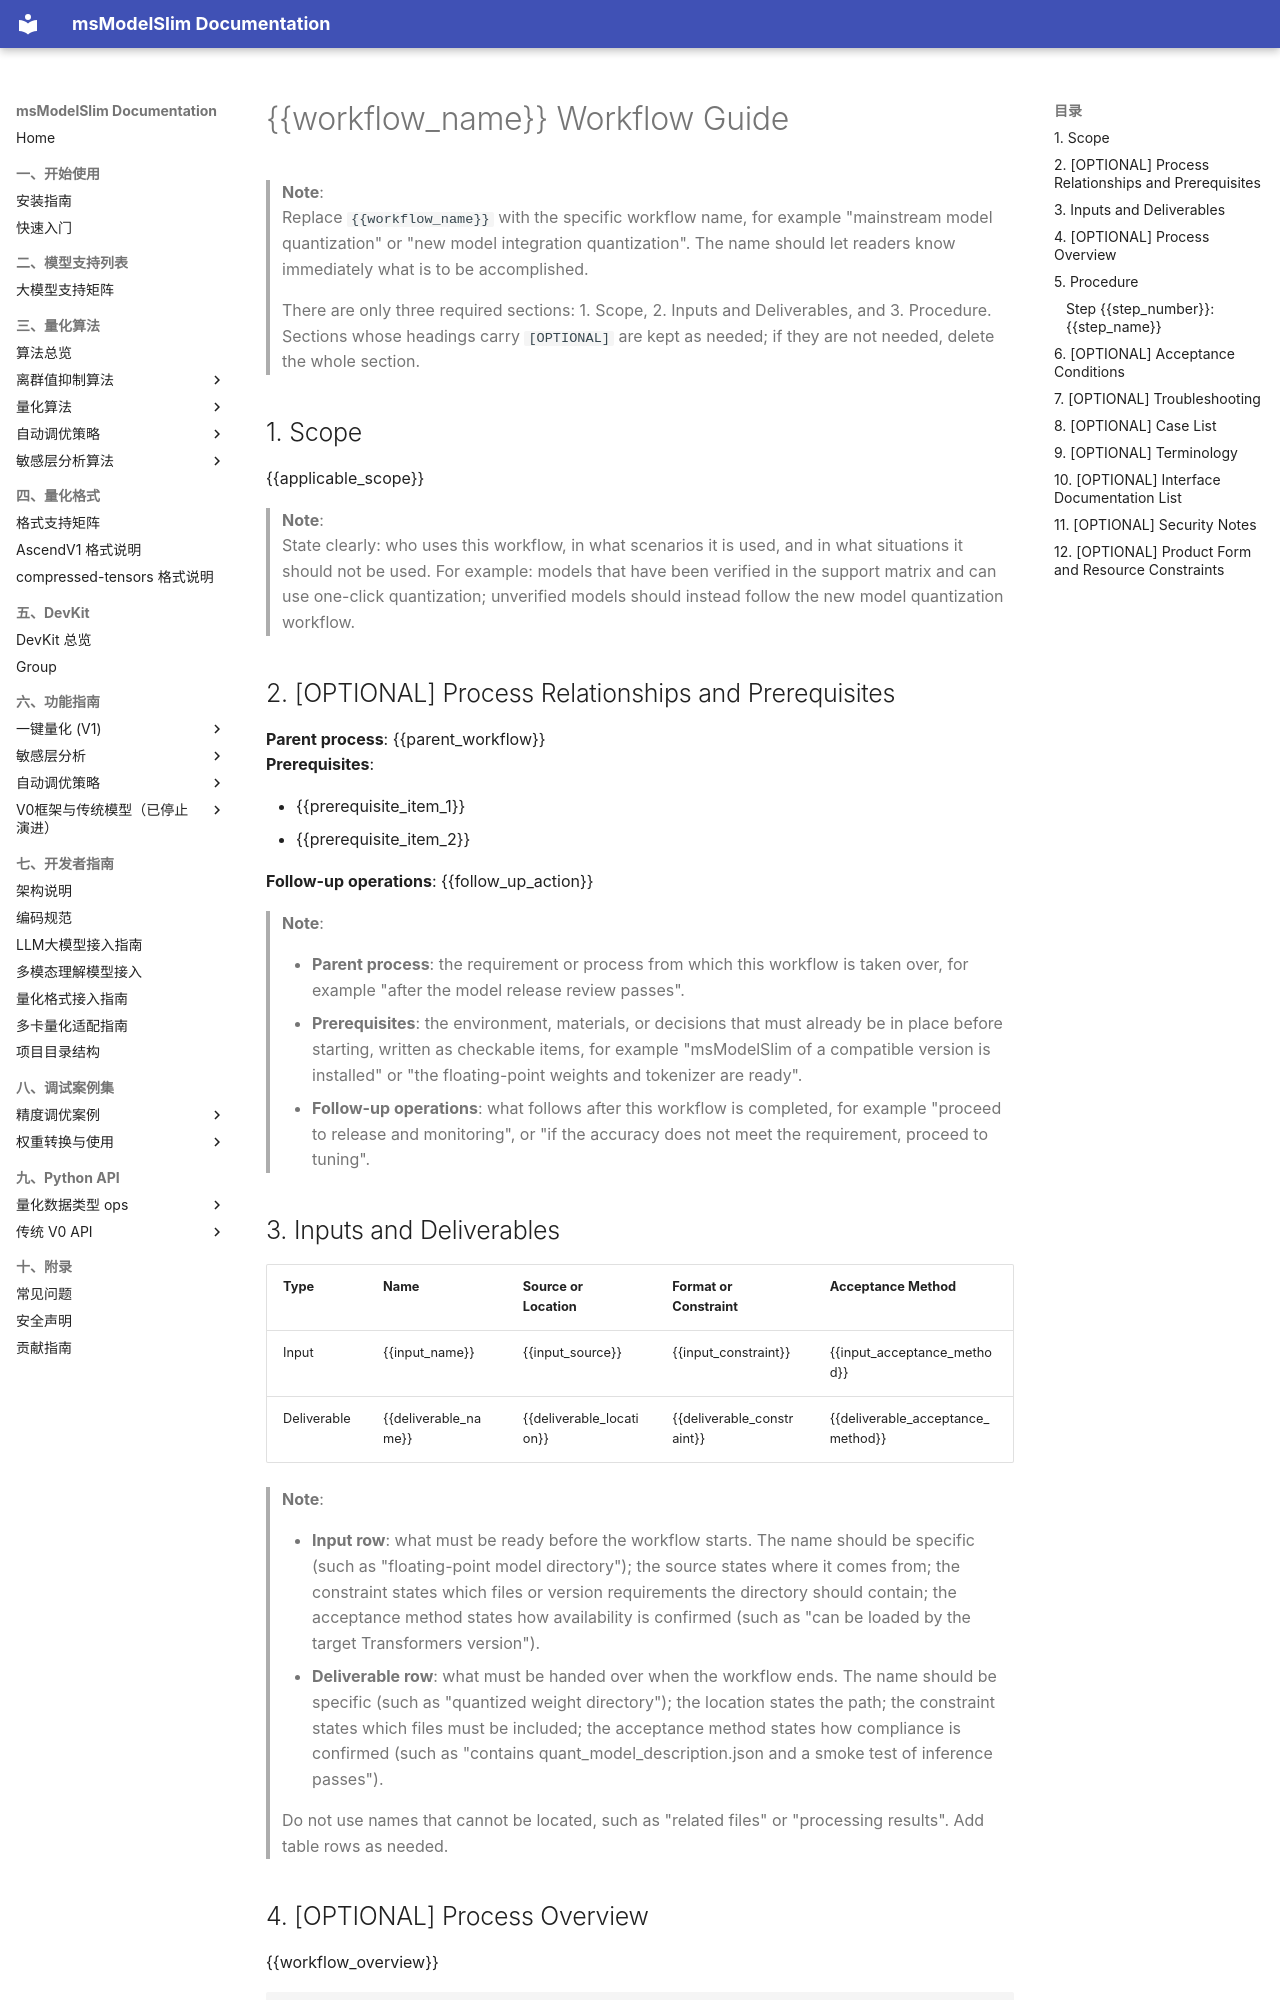

repository: Ascend/msmodelslim · page: en/contributing/development_guide/docs_standards/02_process_guide_template/index.html · generator: mkdocs

# {{workflow_name}} Workflow Guide

> **Note**:  
> Replace `{{workflow_name}}` with the specific workflow name, for example "mainstream model quantization" or "new model integration quantization". The name should let readers know immediately what is to be accomplished.  
>
> There are only three required sections: 1. Scope, 2. Inputs and Deliverables, and 3. Procedure. Sections whose headings carry `[OPTIONAL]` are kept as needed; if they are not needed, delete the whole section.

## 1. Scope

{{applicable_scope}}

> **Note**:  
> State clearly: who uses this workflow, in what scenarios it is used, and in what situations it should not be used. For example: models that have been verified in the support matrix and can use one-click quantization; unverified models should instead follow the new model quantization workflow.

## 2. [OPTIONAL] Process Relationships and Prerequisites

**Parent process**: {{parent_workflow}}  
**Prerequisites**:

- {{prerequisite_item_1}}
- {{prerequisite_item_2}}

**Follow-up operations**: {{follow_up_action}}

> **Note**:  
>
> - **Parent process**: the requirement or process from which this workflow is taken over, for example "after the model release review passes".  
> - **Prerequisites**: the environment, materials, or decisions that must already be in place before starting, written as checkable items, for example "msModelSlim of a compatible version is installed" or "the floating-point weights and tokenizer are ready".  
> - **Follow-up operations**: what follows after this workflow is completed, for example "proceed to release and monitoring", or "if the accuracy does not meet the requirement, proceed to tuning".

## 3. Inputs and Deliverables

| Type | Name | Source or Location | Format or Constraint | Acceptance Method |
| --- | --- | --- | --- | --- |
| Input | {{input_name}} | {{input_source}} | {{input_constraint}} | {{input_acceptance_method}} |
| Deliverable | {{deliverable_name}} | {{deliverable_location}} | {{deliverable_constraint}} | {{deliverable_acceptance_method}} |

> **Note**:  
>
> - **Input row**: what must be ready before the workflow starts. The name should be specific (such as "floating-point model directory"); the source states where it comes from; the constraint states which files or version requirements the directory should contain; the acceptance method states how availability is confirmed (such as "can be loaded by the target Transformers version").  
> - **Deliverable row**: what must be handed over when the workflow ends. The name should be specific (such as "quantized weight directory"); the location states the path; the constraint states which files must be included; the acceptance method states how compliance is confirmed (such as "contains quant_model_description.json and a smoke test of inference passes").  
>  
> Do not use names that cannot be located, such as "related files" or "processing results". Add table rows as needed.
